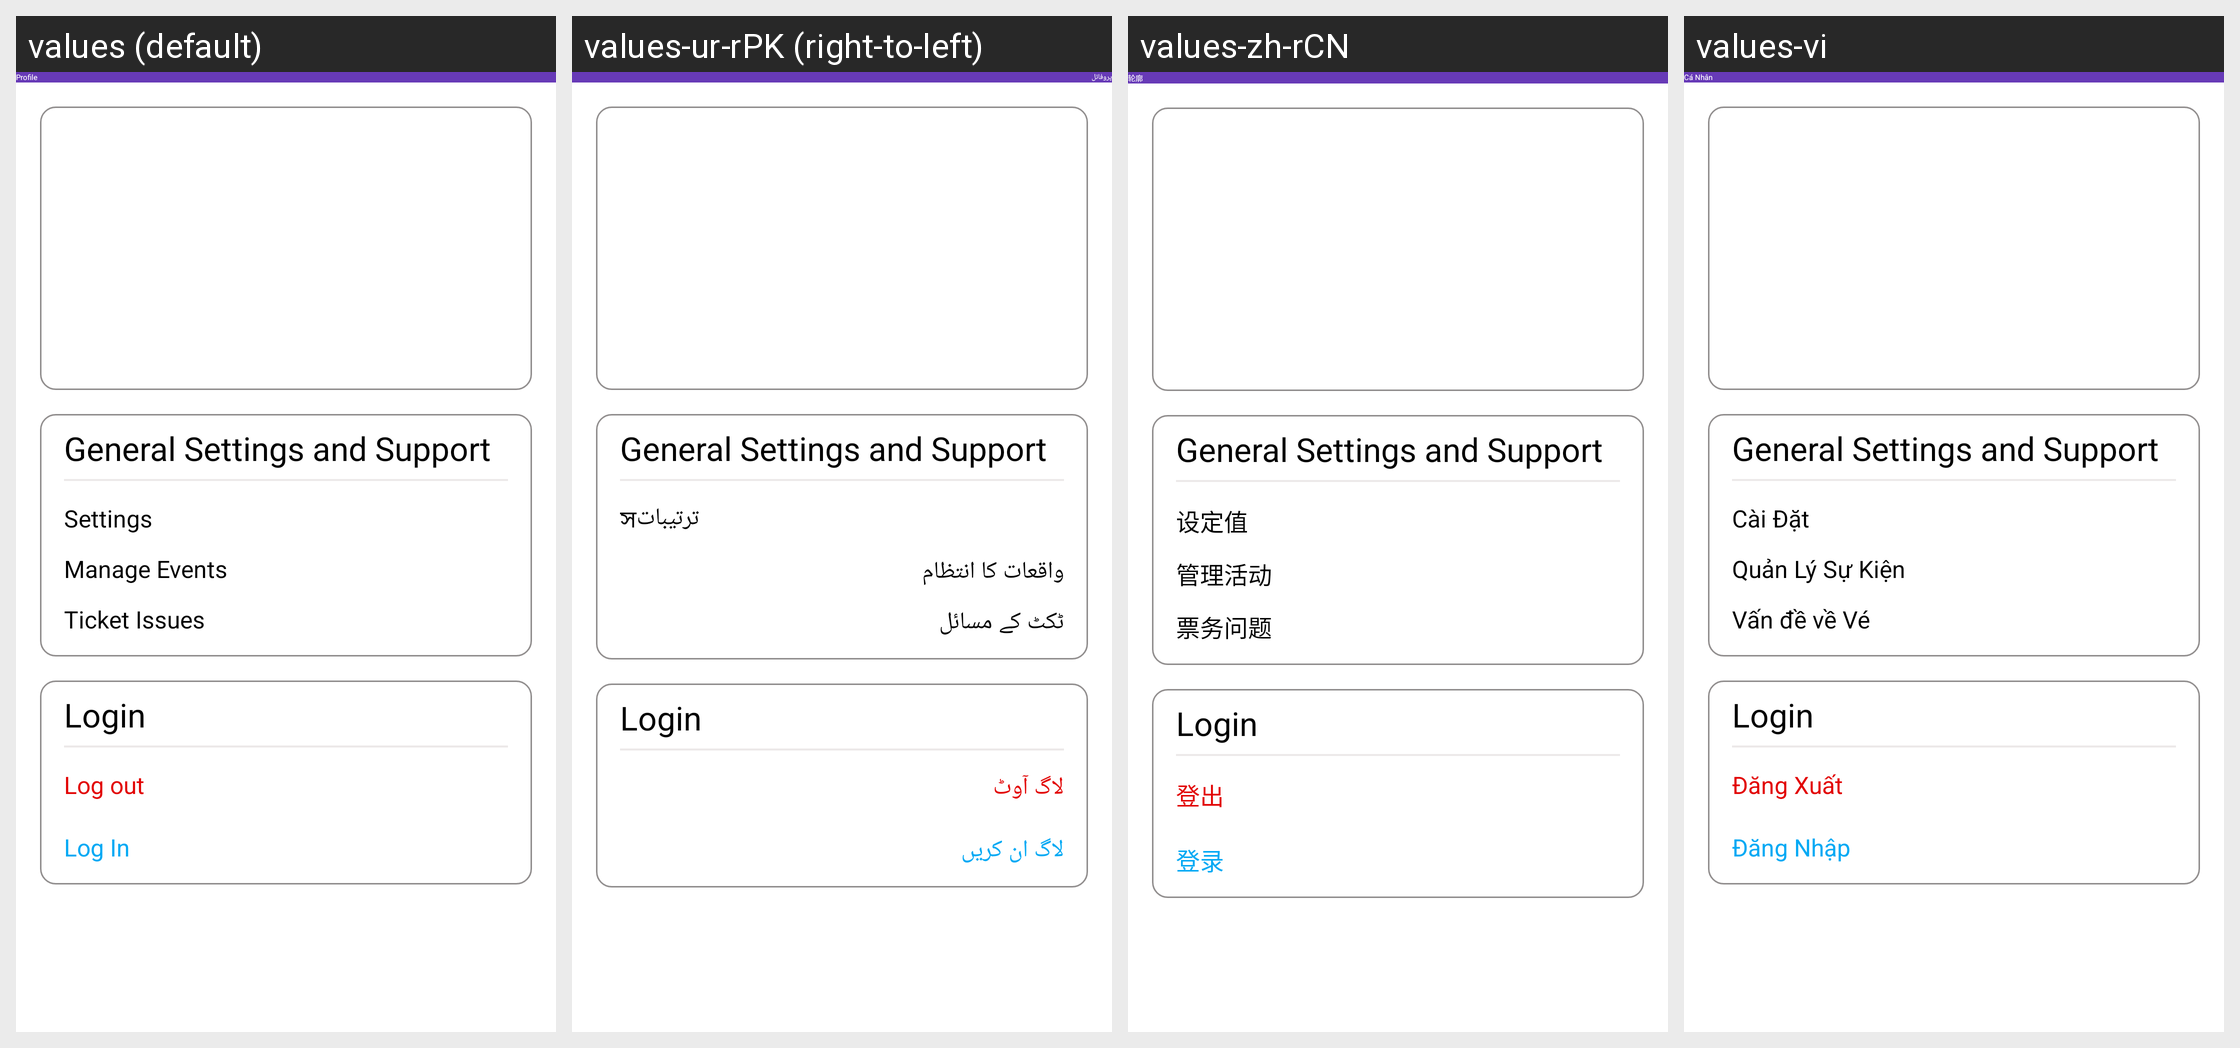

Strings drawn on this Android screen and how each of the app's shown locales translates them:
Android screen res/layout/fragment_profile.xml rendered under 4 locales, left to right: values (default), values-ur-rPK (right-to-left), values-zh-rCN, values-vi. Device: Nexus 5 (rendered at 1080×1920; each locale shown at half size, 540×960, under a caption strip naming it); theme AppTheme.
Other locales in the repository, not shown: values-bn-rIN, values-hi-rIN, values-pol.
Strings drawn on this screen, with the default value and each locale's value (text and hints the layout hard-codes, and strings that could not be matched under every locale, appear in the picture but are not listed):

profile
  values: Profile
  values-ur-rPK: پروفائل
  values-zh-rCN: 轮廓
  values-vi: Cá Nhân

settings
  values: Settings
  values-ur-rPK: সترتیبات
  values-zh-rCN: 设定值
  values-vi: Cài Đặt

manage_events
  values: Manage Events
  values-ur-rPK: واقعات کا انتظام
  values-zh-rCN: 管理活动
  values-vi: Quản Lý Sự Kiện

ticket_issues
  values: Ticket Issues
  values-ur-rPK: ٹکٹ کے مسائل
  values-zh-rCN: 票务问题
  values-vi: Vấn đề về Vé

logout
  values: Log out
  values-ur-rPK: لاگ آوٹ
  values-zh-rCN: 登出
  values-vi: Đăng Xuất

login
  values: Log In
  values-ur-rPK: لاگ ان کریں
  values-zh-rCN: 登录
  values-vi: Đăng Nhập
